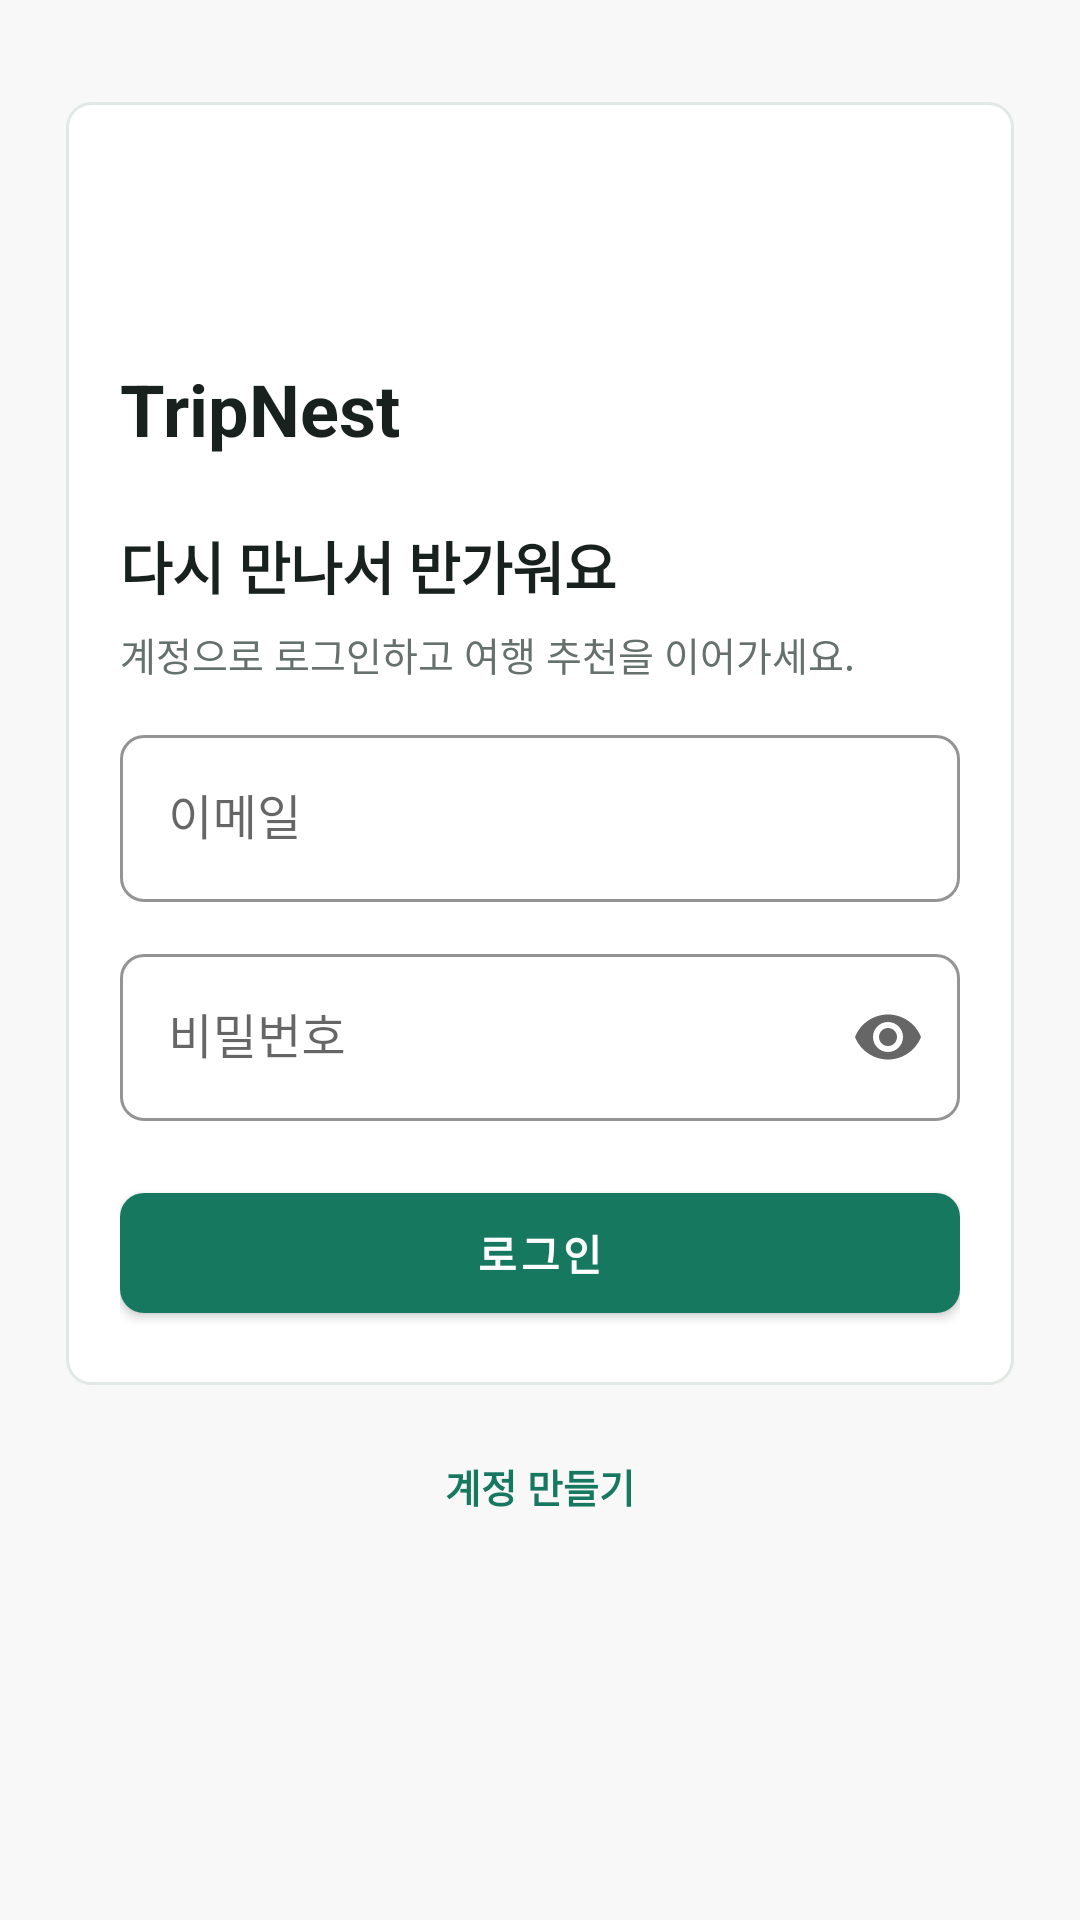

The Android layout XML behind this screen, and the referenced resources:
<!-- AndroidManifest.xml: application theme Theme.TripNest -->
<!-- res/layout/fragment_login.xml -->
<?xml version="1.0" encoding="utf-8"?>
<ScrollView xmlns:android="http://schemas.android.com/apk/res/android"
    xmlns:app="http://schemas.android.com/apk/res-auto"
    android:layout_width="match_parent"
    android:layout_height="match_parent"
    android:background="@color/background"
    android:fillViewport="true"
    android:overScrollMode="never">

    <LinearLayout
        android:layout_width="match_parent"
        android:layout_height="wrap_content"
        android:gravity="center_horizontal"
        android:orientation="vertical"
        android:paddingStart="22dp"
        android:paddingTop="34dp"
        android:paddingEnd="22dp"
        android:paddingBottom="28dp">

        <LinearLayout
            android:layout_width="match_parent"
            android:layout_height="wrap_content"
            android:background="@drawable/bg_section_surface"
            android:orientation="vertical"
            android:padding="18dp">

            <TextView
                android:layout_width="52dp"
                android:layout_height="52dp"
                android:background="@drawable/bg_logo_circle"
                android:gravity="center"
                android:text="T"
                android:textColor="@color/white"
                android:textSize="23sp"
                android:textStyle="bold" />

            <TextView
                android:layout_width="match_parent"
                android:layout_height="wrap_content"
                android:layout_marginTop="16dp"
                android:text="@string/app_name"
                android:textColor="@color/text_primary"
                android:textSize="24sp"
                android:textStyle="bold" />

            <TextView
                android:id="@+id/tv_auth_title"
                android:layout_width="match_parent"
                android:layout_height="wrap_content"
                android:layout_marginTop="22dp"
                android:text="@string/auth_login_title"
                android:textColor="@color/text_primary"
                android:textSize="19sp"
                android:textStyle="bold" />

            <TextView
                android:id="@+id/tv_auth_subtitle"
                android:layout_width="match_parent"
                android:layout_height="wrap_content"
                android:layout_marginTop="6dp"
                android:lineSpacingMultiplier="1.35"
                android:text="@string/auth_login_subtitle"
                android:textColor="@color/text_secondary"
                android:textSize="13sp" />

            <com.google.android.material.textfield.TextInputLayout
                android:id="@+id/layout_name"
                style="@style/Widget.MaterialComponents.TextInputLayout.OutlinedBox"
                android:layout_width="match_parent"
                android:layout_height="wrap_content"
                android:layout_marginTop="18dp"
                android:hint="@string/auth_name_hint"
                android:visibility="gone"
                app:boxCornerRadiusBottomEnd="8dp"
                app:boxCornerRadiusBottomStart="8dp"
                app:boxCornerRadiusTopEnd="8dp"
                app:boxCornerRadiusTopStart="8dp"
                app:boxStrokeColor="@color/primary"
                app:hintTextColor="@color/primary">

                <com.google.android.material.textfield.TextInputEditText
                    android:id="@+id/et_name"
                    android:layout_width="match_parent"
                    android:layout_height="wrap_content"
                    android:inputType="textPersonName"
                    android:singleLine="true" />
            </com.google.android.material.textfield.TextInputLayout>

            <com.google.android.material.textfield.TextInputLayout
                style="@style/Widget.MaterialComponents.TextInputLayout.OutlinedBox"
                android:layout_width="match_parent"
                android:layout_height="wrap_content"
                android:layout_marginTop="12dp"
                android:hint="@string/auth_email_hint"
                app:boxCornerRadiusBottomEnd="8dp"
                app:boxCornerRadiusBottomStart="8dp"
                app:boxCornerRadiusTopEnd="8dp"
                app:boxCornerRadiusTopStart="8dp"
                app:boxStrokeColor="@color/primary"
                app:hintTextColor="@color/primary">

                <com.google.android.material.textfield.TextInputEditText
                    android:id="@+id/et_email"
                    android:layout_width="match_parent"
                    android:layout_height="wrap_content"
                    android:inputType="textEmailAddress"
                    android:singleLine="true" />
            </com.google.android.material.textfield.TextInputLayout>

            <com.google.android.material.textfield.TextInputLayout
                style="@style/Widget.MaterialComponents.TextInputLayout.OutlinedBox"
                android:layout_width="match_parent"
                android:layout_height="wrap_content"
                android:layout_marginTop="12dp"
                android:hint="@string/auth_password_hint"
                app:boxCornerRadiusBottomEnd="8dp"
                app:boxCornerRadiusBottomStart="8dp"
                app:boxCornerRadiusTopEnd="8dp"
                app:boxCornerRadiusTopStart="8dp"
                app:boxStrokeColor="@color/primary"
                app:endIconMode="password_toggle"
                app:hintTextColor="@color/primary">

                <com.google.android.material.textfield.TextInputEditText
                    android:id="@+id/et_password"
                    android:layout_width="match_parent"
                    android:layout_height="wrap_content"
                    android:imeOptions="actionDone"
                    android:inputType="textPassword"
                    android:singleLine="true" />
            </com.google.android.material.textfield.TextInputLayout>

            <com.google.android.material.button.MaterialButton
                android:id="@+id/btn_auth_submit"
                android:layout_width="match_parent"
                android:layout_height="52dp"
                android:layout_marginTop="18dp"
                android:text="@string/auth_login_button"
                android:textAllCaps="false"
                android:textStyle="bold"
                app:cornerRadius="8dp" />
        </LinearLayout>

        <TextView
            android:id="@+id/tv_auth_toggle"
            android:layout_width="wrap_content"
            android:layout_height="wrap_content"
            android:layout_marginTop="16dp"
            android:padding="8dp"
            android:text="@string/auth_toggle_register"
            android:textColor="@color/primary"
            android:textSize="13sp"
            android:textStyle="bold" />
    </LinearLayout>
</ScrollView>
<!-- resources referenced by this layout -->
<resources>
  <color name="background">#F7F8F7</color>
  <color name="primary">#16785F</color>
  <color name="text_primary">#18211E</color>
  <color name="text_secondary">#66706C</color>
  <color name="white">#FFFFFF</color>
  <!-- drawable bg_section_surface (drawable) -->
  <?xml version="1.0" encoding="utf-8"?>
  <shape xmlns:android="http://schemas.android.com/apk/res/android"
      android:shape="rectangle">
      <solid android:color="@color/card_bg" />
      <stroke
          android:width="1dp"
          android:color="@color/divider" />
      <corners android:radius="8dp" />
  </shape>
  <string name="app_name">TripNest</string>
  <string name="auth_email_hint">이메일</string>
  <string name="auth_login_button">로그인</string>
  <string name="auth_login_subtitle">계정으로 로그인하고 여행 추천을 이어가세요.</string>
  <string name="auth_login_title">다시 만나서 반가워요</string>
  <string name="auth_name_hint">이름</string>
  <string name="auth_password_hint">비밀번호</string>
  <string name="auth_toggle_register">계정 만들기</string>
  <style name="Theme.TripNest" parent="Theme.MaterialComponents.Light.NoActionBar">
          <item name="colorPrimary">@color/primary</item>
          <item name="colorPrimaryDark">@color/primary_dark</item>
          <item name="colorAccent">@color/accent</item>
          <item name="android:statusBarColor">@color/status_bar</item>
          <item name="android:windowBackground">@color/background</item>
      </style>
  <color name="card_bg">#FFFFFF</color>
  <color name="divider">#E2E8E4</color>
  <color name="primary_dark">#0D4F40</color>
  <color name="accent">#C7781B</color>
  <color name="status_bar">#0D4F40</color>
</resources>
